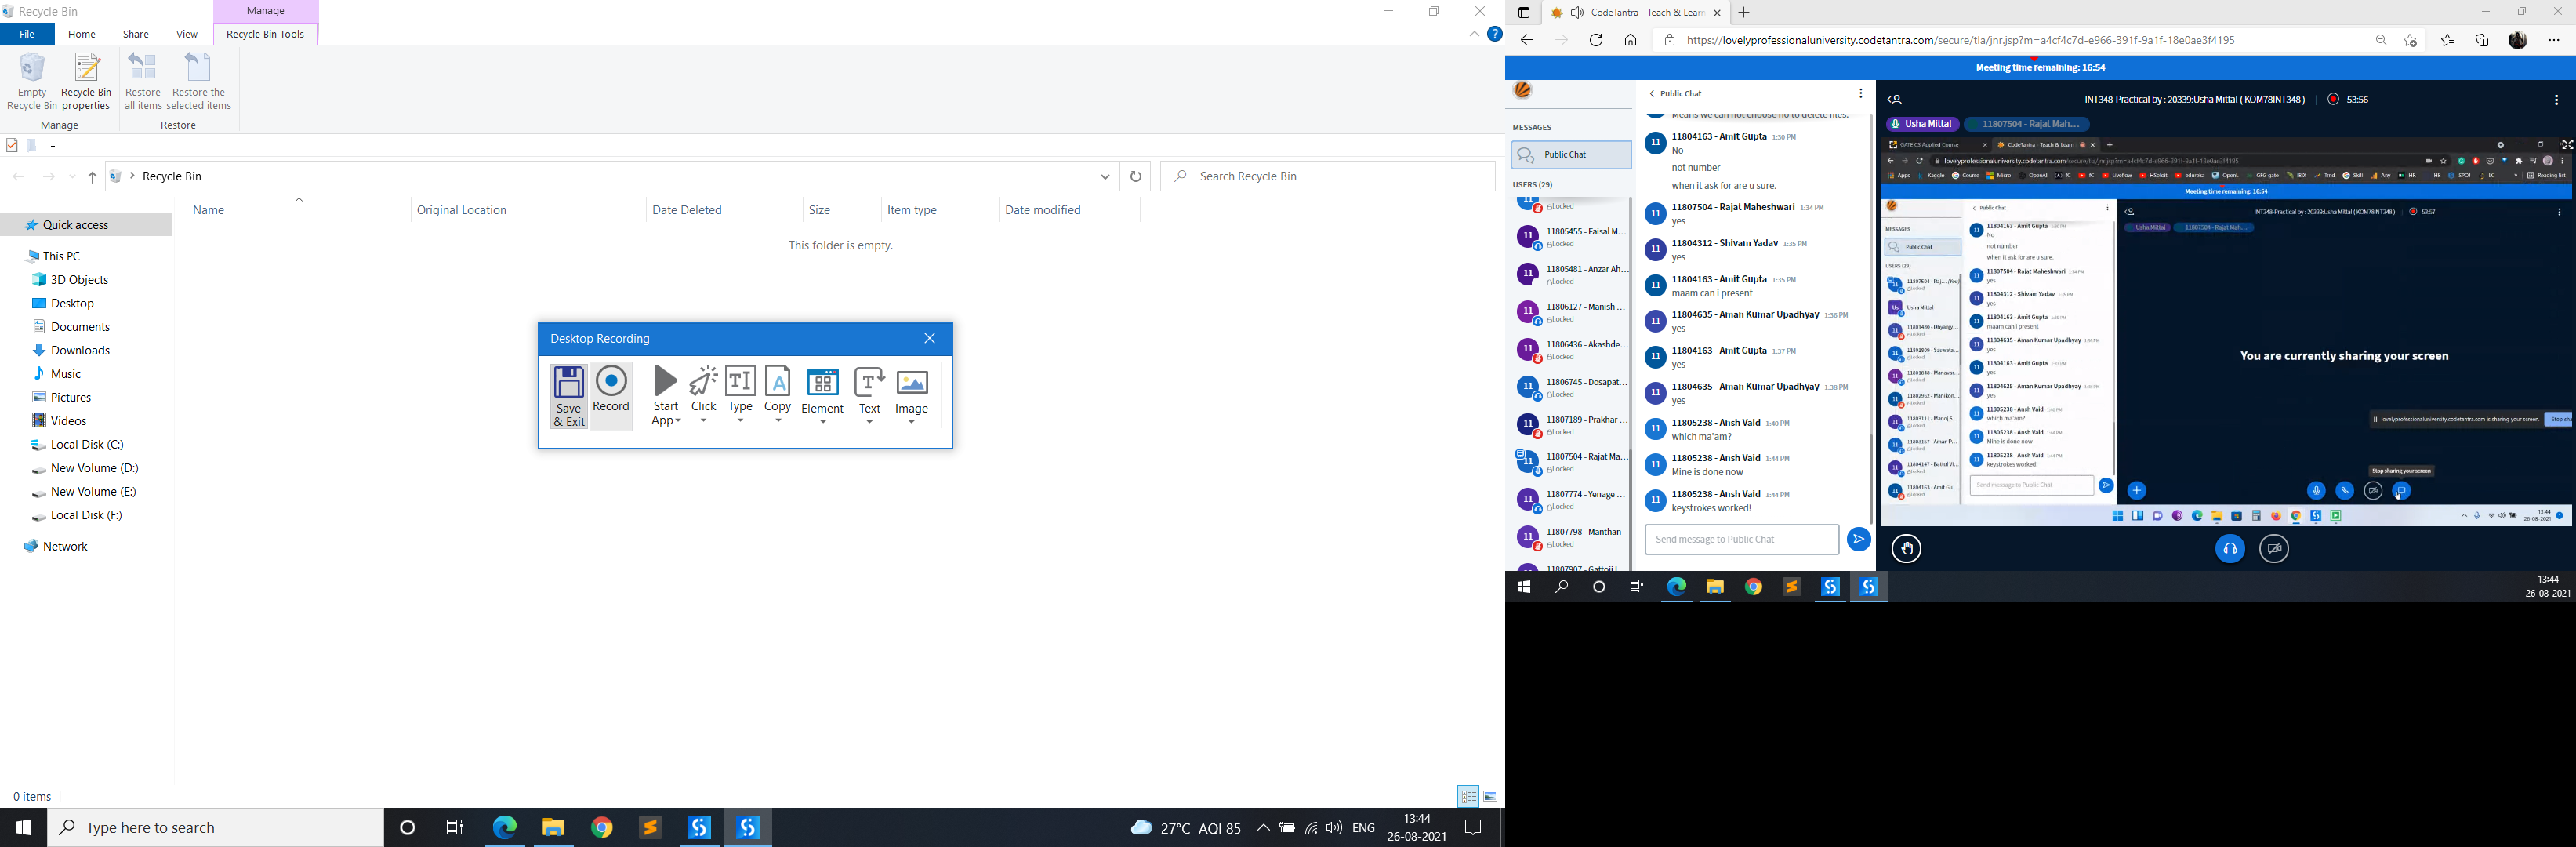
Task: Empty Recycle Bin Task
Workflow: Main

Step 1: Attach Window 'ProgramMa Progman' on the element in window 'Program Manager' (explorer.exe)

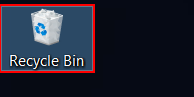
Step 2: click on the list item 'Recycle Bin' in window 'FolderView'

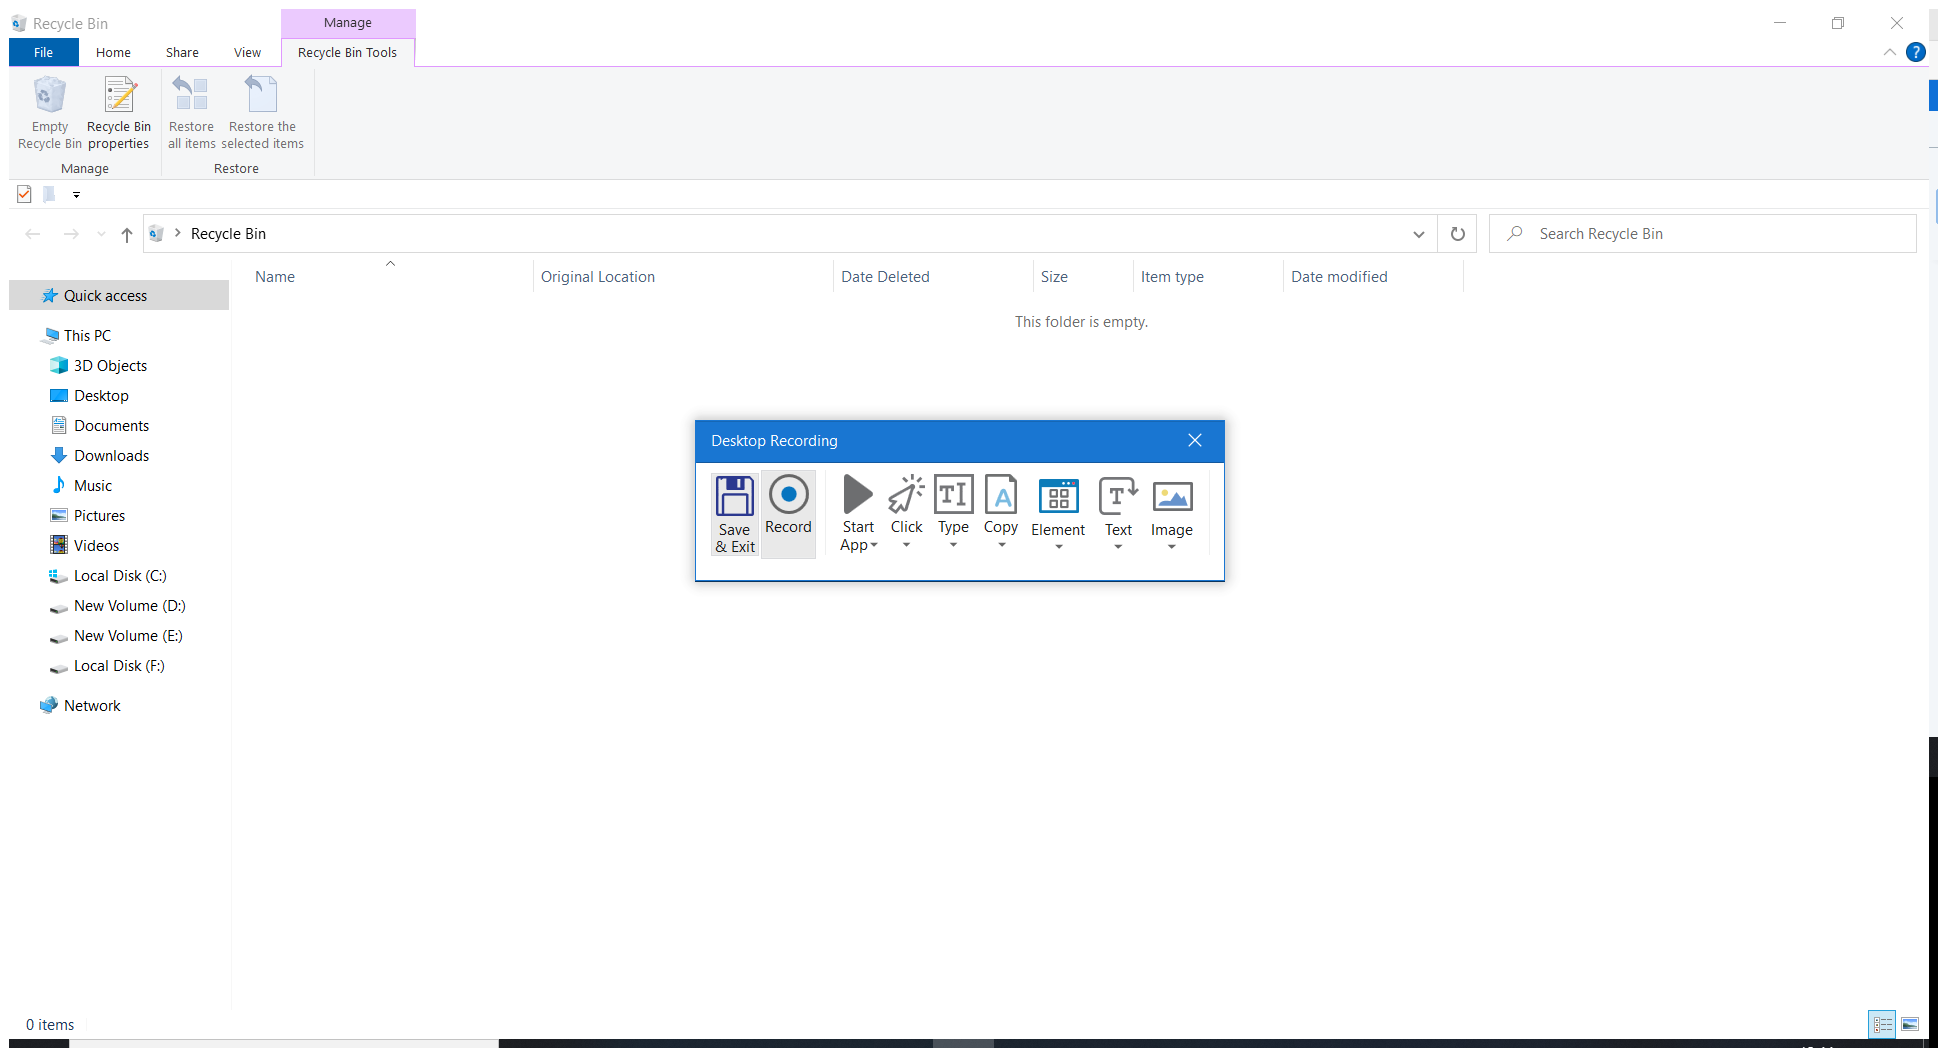
Step 3: Attach Window 'RecycleBin Cabinetwc' on the element in window 'Recycle Bin' (explorer.exe)

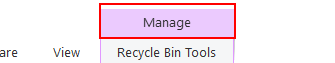
Step 4: click on the push button 'Manage'

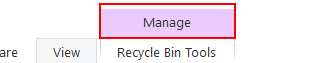
Step 5: click on the push button 'Manage'

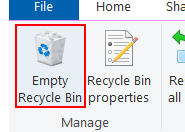
Step 6: click on the push button 'Empty Recycle Bin'

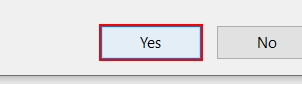
Step 7: click in window 'Yes'